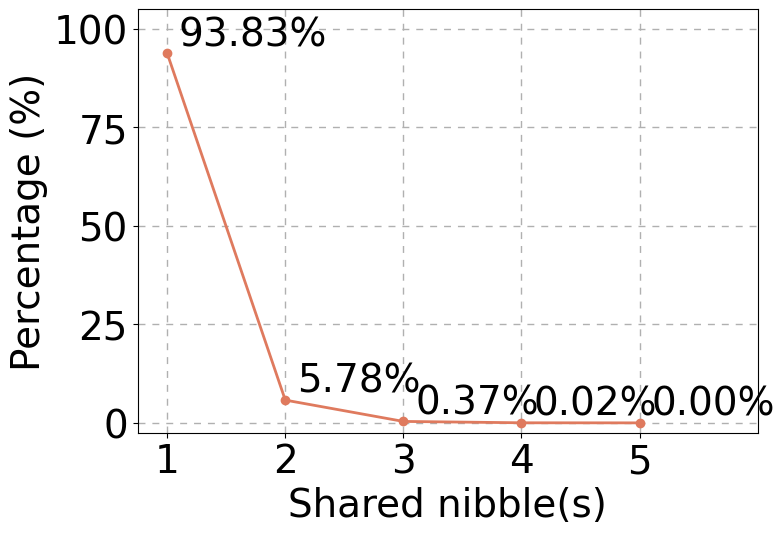

The matplotlib source for this figure:
import matplotlib.pyplot as plt

# 设置字体和字体大小
plt.rcParams['font.family'] = 'Arial'  # 设置字体
plt.rcParams['font.size'] = 28  # 设置默认字体大小

# 情况及其对应的数量
cases = list(range(1, 6))  # 只保留前五个情况
counts = [826604, 50930, 3243, 181, 12]  # 只保留前五个情况的数量

# 计算总数
total = sum(counts)

# 计算每个情况的百分比
percentages = [count / total * 100 for count in counts]

# 绘制百分比分布折线图
plt.figure(figsize=(8, 5.5))
plt.plot(cases, percentages, marker='o', color='#df7a5e', linestyle='-', linewidth=2)

# 在每个数据点显示值
for i, (x, y) in enumerate(zip(cases, percentages)):
    # 判断y的值，如果为0则显示整数0，否则显示带有两位小数的百分比
    plt.text(x + 0.1, y, f'{y:.2f}%', ha='left', va='bottom', fontsize=28)

plt.xlabel('Shared nibble(s)')
plt.ylabel('Percentage (%)')

plt.xticks(range(1, 6))

# 设置 y 轴的范围从 0 到 100
plt.ylim(-2.5, 105)
plt.xlim(0.75, 6.0)

# 先绘制辅助线
plt.grid(axis='x', linestyle=(0, (5, 5)), linewidth=1.0, zorder=0)
plt.grid(axis='y', linestyle=(0, (5, 5)), linewidth=1.0, zorder=0)

# 保存为PDF图像文件，注意此行应在show之前
plt.savefig('Extension node.pdf', format='pdf', bbox_inches='tight')

# 显示图表
plt.show()
